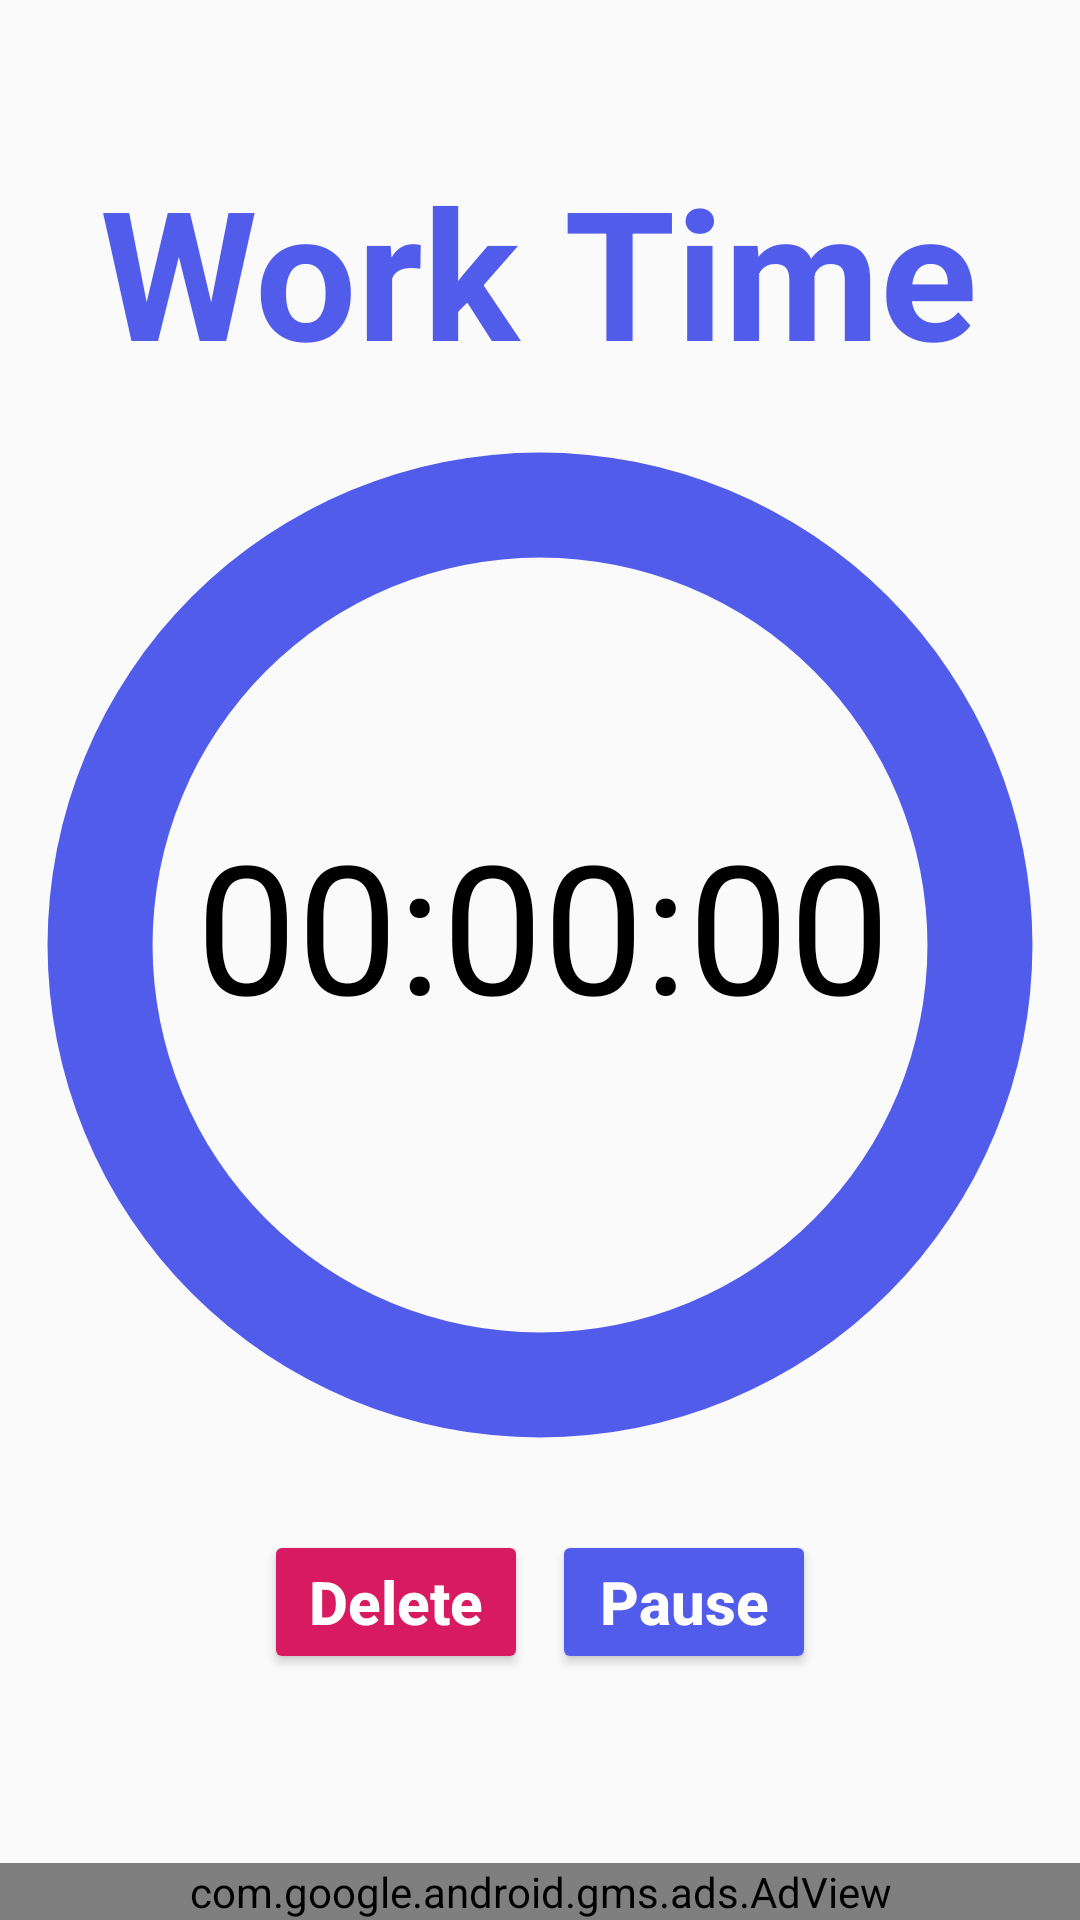

Reconstruct the res/layout file that produces this screen, plus the resources it refers to.
<!-- AndroidManifest.xml: application theme Theme.TimeToStretch -->
<!-- res/layout/activity_work.xml -->
<?xml version="1.0" encoding="utf-8"?>
<androidx.constraintlayout.widget.ConstraintLayout xmlns:android="http://schemas.android.com/apk/res/android"
    xmlns:app="http://schemas.android.com/apk/res-auto"
    android:layout_width="match_parent"
    android:layout_height="match_parent"
    xmlns:ads="http://schemas.android.com/tools">

    <TextView
        android:id="@+id/textView5"
        android:layout_width="wrap_content"
        android:layout_height="wrap_content"
        android:layout_marginTop="50dp"
        android:text="Work Time"
        android:textColor="#525CEB"
        android:textSize="60sp"
        android:textStyle="bold"
        app:layout_constraintEnd_toEndOf="parent"
        app:layout_constraintHorizontal_bias="0.497"
        app:layout_constraintStart_toStartOf="parent"
        app:layout_constraintTop_toTopOf="parent" />

    <ProgressBar
        android:id="@+id/WorkProgressBar"
        style="@style/Widget.AppCompat.ProgressBar.Horizontal"
        android:layout_width="350dp"
        android:layout_height="350dp"
        android:layout_marginTop="140dp"
        android:indeterminate="false"
        android:max="100"
        android:progress="0"
        android:progressDrawable="@drawable/circle_progressbar"
        app:layout_constraintEnd_toEndOf="parent"
        app:layout_constraintHorizontal_bias="0.491"
        app:layout_constraintStart_toStartOf="parent"
        app:layout_constraintTop_toTopOf="parent" />

    <TextView
        android:id="@+id/textViewTimer"
        android:layout_width="wrap_content"
        android:layout_height="wrap_content"
        android:layout_marginTop="128dp"
        android:text="00:00:00"
        android:textColor="@color/time"
        android:textSize="60sp"
        app:layout_constraintEnd_toEndOf="parent"
        app:layout_constraintHorizontal_bias="0.508"
        app:layout_constraintStart_toStartOf="parent"
        app:layout_constraintTop_toTopOf="@+id/WorkProgressBar" />

    <Button
        android:id="@+id/btnDeleteWork"
        android:layout_width="wrap_content"
        android:layout_height="48dp"
        android:layout_marginStart="88dp"
        android:layout_marginTop="20dp"
        android:backgroundTint="#D81B60"
        android:text="Delete"
        android:textAllCaps="false"
        android:textColor="#FFFFFF"
        android:textSize="20sp"
        android:textStyle="bold"
        app:layout_constraintStart_toStartOf="parent"
        app:layout_constraintTop_toBottomOf="@+id/WorkProgressBar" />

    <Button
        android:id="@+id/btnPauseWork"
        android:layout_width="wrap_content"
        android:layout_height="48dp"
        android:layout_marginTop="20dp"
        android:layout_marginEnd="88dp"
        android:backgroundTint="#525CEB"
        android:text="Pause"
        android:textAllCaps="false"
        android:textColor="#FFFFFF"
        android:textSize="20sp"
        android:textStyle="bold"
        app:layout_constraintEnd_toEndOf="parent"
        app:layout_constraintTop_toBottomOf="@+id/WorkProgressBar" />

    <com.google.android.gms.ads.AdView
        android:id="@+id/adViewWork"
        android:layout_width="match_parent"
        android:layout_height="wrap_content"
        app:adSize="BANNER"
        app:adUnitId="ca-app-pub-8553641689630097/1906488661"
        app:layout_constraintBottom_toBottomOf="parent"
        app:layout_constraintEnd_toEndOf="parent"
        app:layout_constraintStart_toStartOf="parent"
       />


</androidx.constraintlayout.widget.ConstraintLayout>
<!-- resources referenced by this layout -->
<resources>
  <color name="time">#FF000000</color>
  <!-- drawable circle_progressbar (drawable) -->
  <?xml version="1.0" encoding="utf-8"?>
  <layer-list xmlns:android="http://schemas.android.com/apk/res/android">
      <item android:id="@android:id/background">
          <shape
              android:innerRadiusRatio="2.71"
              android:thicknessRatio="10"
              android:shape="ring"
              android:useLevel="false"> 
              <solid android:color="#525CEB" />
          </shape>
      </item>
  
      <item android:id="@android:id/progress">
          <rotate
              android:fromDegrees="270"
              android:toDegrees="270"
              android:pivotX="50%"
              android:pivotY="50%">
              <shape
                  android:innerRadiusRatio="2.71"
                  android:thicknessRatio="10"
                  android:shape="ring"
                  android:useLevel="true"> 
                  <solid android:color="#DDDDDD" />
              </shape>
          </rotate>
      </item>
  </layer-list>
  <style name="Theme.TimeToStretch" parent="Base.Theme.TimeToStretch" />
  <style name="Base.Theme.TimeToStretch" parent="Theme.AppCompat.Light.NoActionBar">
          
          
      </style>
</resources>
